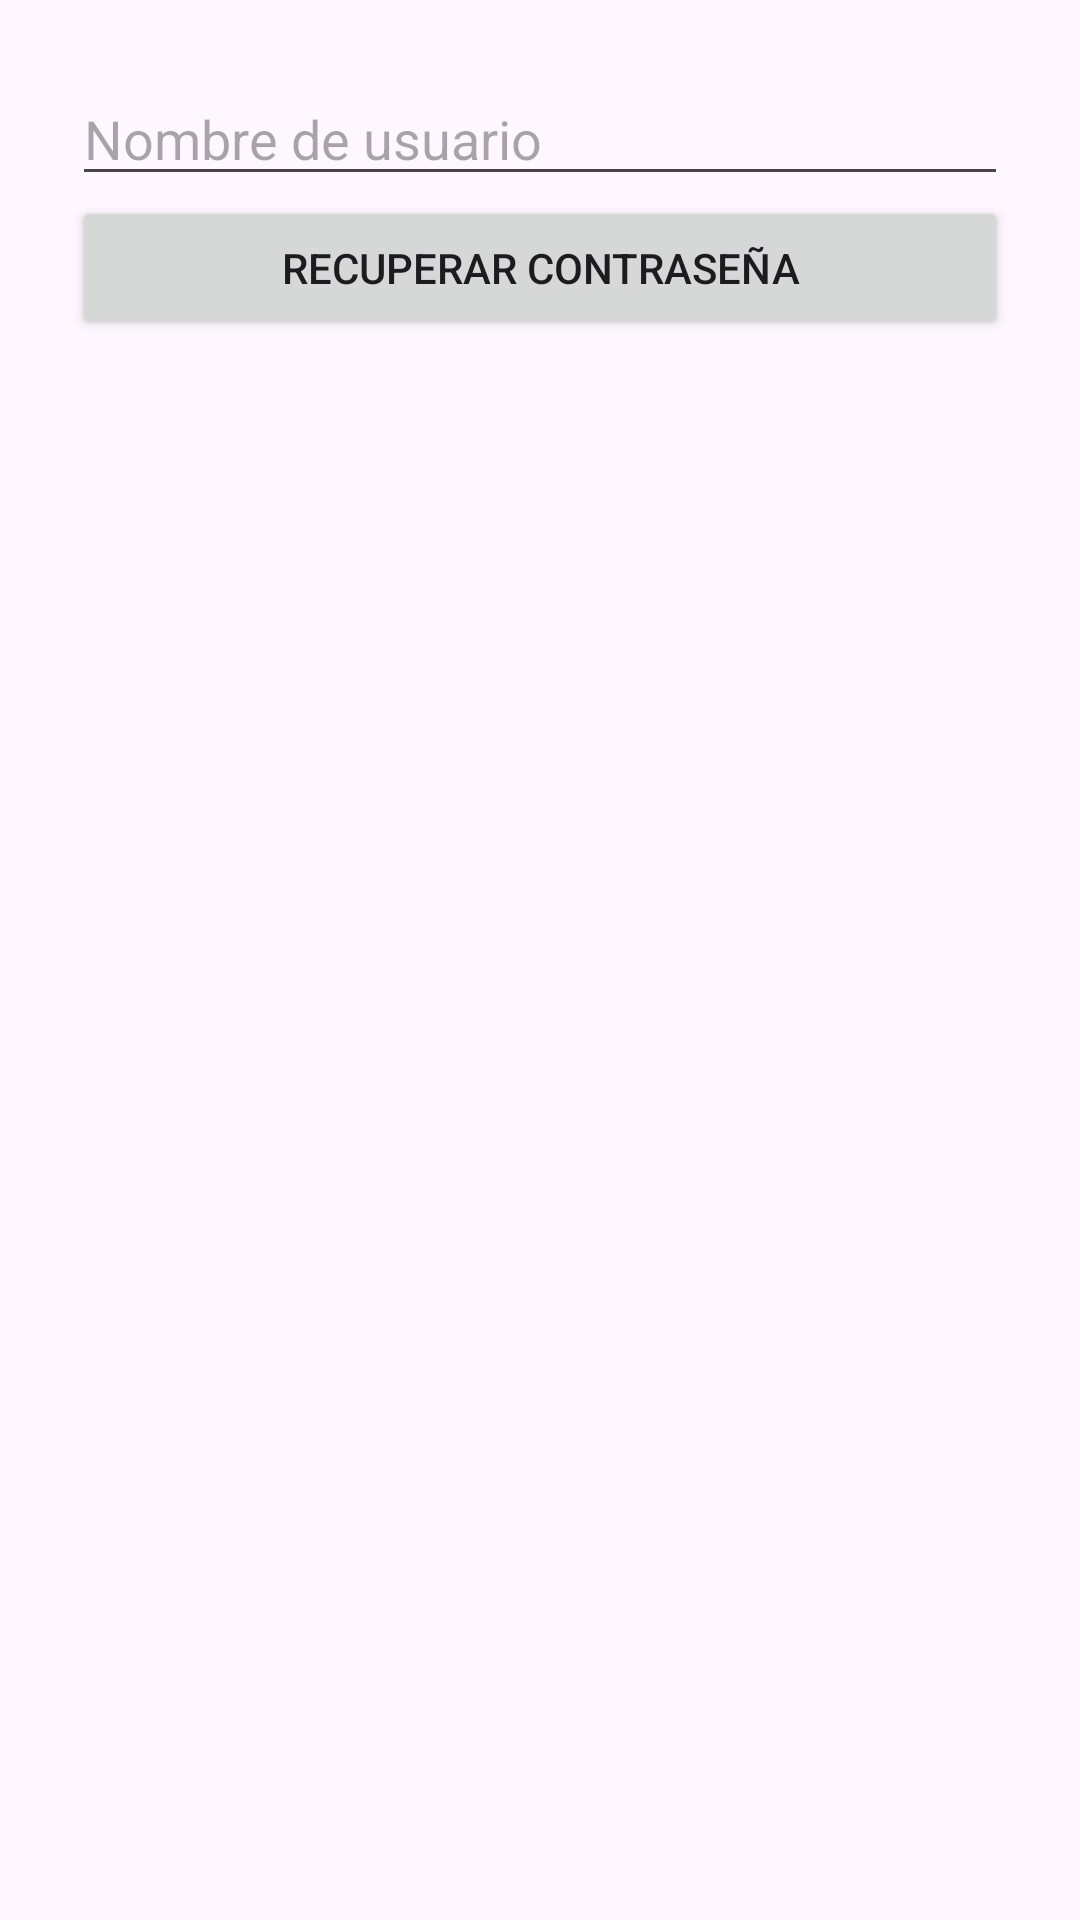

Layout XML and referenced resources for this Android screen:
<!-- AndroidManifest.xml: application theme Theme.MiAppGestorProyectos -->
<!-- res/layout/activity_recuperar_password.xml -->
<?xml version="1.0" encoding="utf-8"?>
<LinearLayout xmlns:android="http://schemas.android.com/apk/res/android"
    android:orientation="vertical"
    android:padding="24dp"
    android:layout_width="match_parent"
    android:layout_height="match_parent">

    <EditText
        android:id="@+id/etUsuarioRecuperar"
        android:hint="Nombre de usuario"
        android:layout_width="match_parent"
        android:layout_height="wrap_content" />

    <Button
        android:id="@+id/btnRecuperar"
        android:text="Recuperar contraseña"
        android:layout_width="match_parent"
        android:layout_height="wrap_content" />

    <TextView
        android:id="@+id/tvResultado"
        android:text=""
        android:textStyle="bold"
        android:paddingTop="16dp"
        android:layout_width="match_parent"
        android:layout_height="wrap_content" />
</LinearLayout>
<!-- resources referenced by this layout -->
<resources>
  <style name="Theme.MiAppGestorProyectos" parent="Base.Theme.MiAppGestorProyectos" />
  <style name="Base.Theme.MiAppGestorProyectos" parent="Theme.Material3.DayNight.NoActionBar">
          
          
      </style>
</resources>
